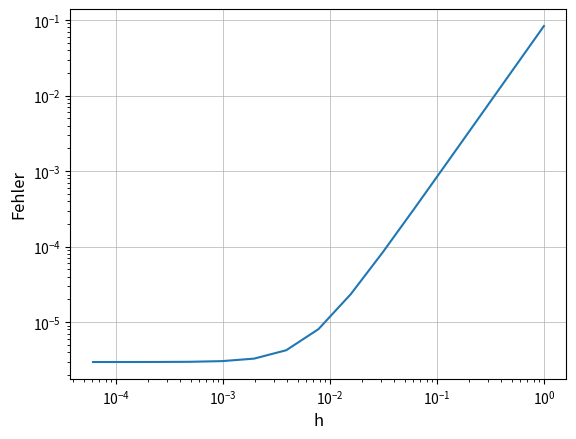

Write Python code to recreate this figure.
import numpy as np
import matplotlib.pylab as plt

def f(x):
    return np.sin(x)/x*np.exp(-x)

def sumtrapez(t,h):
    xs=np.arange(0,t,h)
    fs=f(xs)
    return h/2*(1+2*sum(fs[1:-1])+fs[-1]) # 1=f(0) stetig fortgesetzt

T=10
errors =[]
hs = 1/2**np.arange(15)
for h in hs:
    errors.append(abs(np.pi/4-sumtrapez(T,h)))
plt.loglog(hs,errors)
plt.grid(which='major', linewidth=0.5)
plt.xlabel('h', size='large')
plt.ylabel('Fehler', size='large')
plt.show()
plt.savefig('FehlerplotTfix.png', dpi=400)